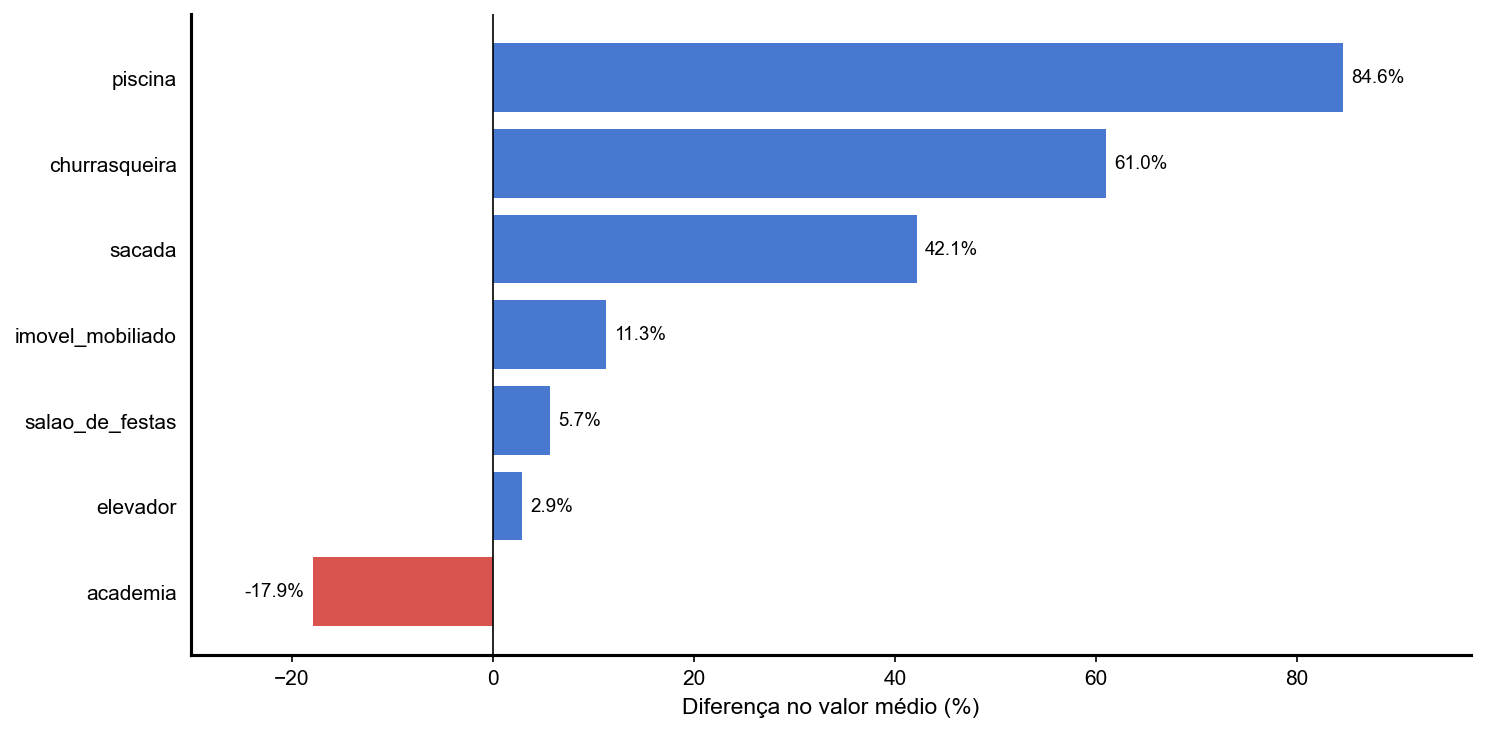

The data file committed next to this chart (first rows):
amenidade, media_com, media_sem, delta_pct, n_com
academia, 1387052, 1689695, -17.91, 910
elevador, 1684387, 1636745, 2.91, 3174
salao_de_festas, 1711067, 1618646, 5.71, 3214
imovel_mobiliado, 1781547, 1600797, 11.29, 2439
sacada, 2045875, 1439289, 42.14, 2872
churrasqueira, 1869387, 1161424, 60.96, 5623
piscina, 2287161, 1239141, 84.58, 3201
